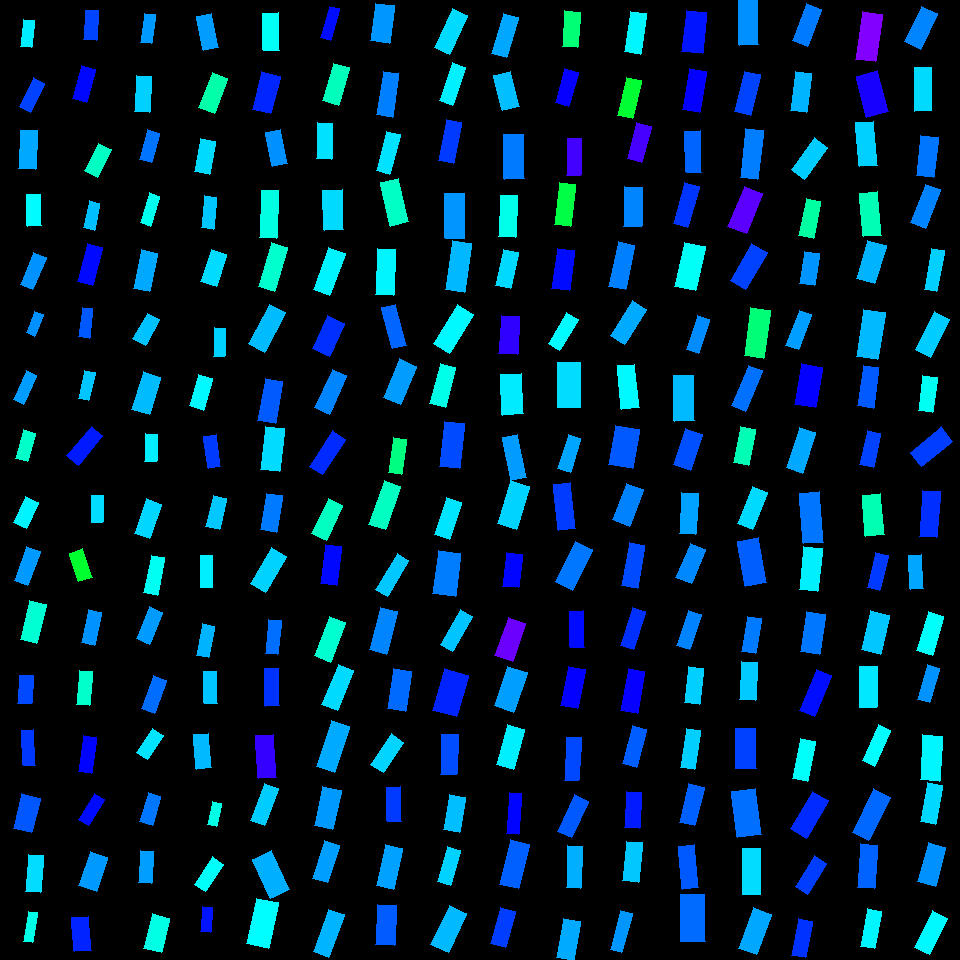

The file beside this chart, header and first rows:
, angleRotated, color, length, logWidthLengthRatio, x, y, centerX, centerY, width, lengthRotatedProjectX, widthRotatedProjectX, lengthRotatedProjectY, widthRotatedProjectY, vertexRightBottom, vertexRightTop, vertexLeftBottom, vertexLeftTop
0, 1.674, 0.5119, 27.01, -0.8753, 27.46, 33.18, 30, 30, 11.26, -2.773, 11.2, 26.87, -1.156, (31, 47), (20, 46), (34, 20), (23, 19)
1, 2.022, 0.6234, 32.16, -0.9591, 31.93, 95.13, 30, 90, 12.33, -14.01, 11.09, 28.95, -5.371, (30, 112), (19, 106), (44, 83), (33, 77)
2, 1.619, 0.5556, 38.14, -0.8241, 28.01, 149.6, 30, 150, 16.73, -1.845, 16.71, 38.1, -0.8094, (35, 169), (18, 168), (37, 130), (20, 130)
3, 1.533, 0.5019, 31.3, -0.7659, 33.93, 210.4, 30, 210, 14.55, 1.182, 14.54, 31.28, 0.5495, (41, 225), (27, 226), (40, 194), (26, 194)
4, 1.965, 0.5701, 35.47, -0.9729, 33.36, 271, 30, 270, 13.41, -13.61, 12.38, 32.75, -5.146, (32, 289), (20, 284), (46, 257), (33, 252)
5, 1.959, 0.5721, 22.84, -0.8764, 34.9, 323.7, 30, 330, 9.507, -8.652, 8.799, 21.14, -3.602, (34, 336), (26, 332), (43, 314), (34, 311)
6, 1.998, 0.564, 31.61, -1.059, 25.32, 387.4, 30, 390, 10.96, -13.1, 9.979, 28.77, -4.543, (23, 404), (13, 399), (36, 375), (26, 370)
7, 1.836, 0.4648, 29.64, -0.8693, 25.29, 445.9, 30, 450, 12.43, -7.771, 11.99, 28.6, -3.258, (27, 461), (15, 458), (35, 433), (23, 429)
8, 1.999, 0.5068, 28.86, -0.6993, 25.67, 512.7, 30, 510, 14.34, -11.98, 13.05, 26.25, -5.952, (26, 528), (13, 522), (38, 502), (25, 496)
9, 1.923, 0.5662, 36.4, -0.9073, 27.27, 566.2, 30, 570, 14.69, -12.57, 13.79, 34.16, -5.071, (27, 585), (14, 580), (40, 551), (26, 546)
10, 1.804, 0.4717, 39.19, -0.82, 33.08, 622, 30, 630, 17.26, -9.067, 16.79, 38.12, -3.993, (36, 643), (20, 639), (46, 604), (29, 600)
11, 1.613, 0.6189, 27.96, -0.6936, 25.46, 689.3, 30, 690, 13.97, -1.189, 13.96, 27.93, -0.5942, (31, 703), (17, 703), (33, 675), (19, 675)
12, 1.532, 0.6301, 35.35, -1.075, 28.53, 747.7, 30, 750, 12.07, 1.376, 12.06, 35.33, 0.4697, (35, 765), (23, 765), (33, 729), (21, 730)
13, 1.81, 0.61, 35.81, -0.6448, 26.8, 813.3, 30, 810, 18.79, -8.496, 18.25, 34.79, -4.458, (31, 832), (13, 828), (40, 798), (21, 793)
14, 1.655, 0.522, 37.02, -0.9021, 34.77, 873.5, 30, 870, 15.02, -3.116, 14.97, 36.89, -1.264, (40, 892), (25, 891), (43, 855), (28, 854)
15, 1.713, 0.4846, 30.2, -1.181, 30.48, 927.1, 30, 930, 9.275, -4.293, 9.181, 29.9, -1.318, (32, 942), (23, 941), (37, 912), (28, 911)
16, 1.626, 0.6216, 29.46, -0.8277, 91.02, 25.31, 90, 30, 12.88, -1.64, 12.86, 29.42, -0.7168, (96, 40), (83, 39), (98, 10), (85, 10)
17, 1.841, 0.6617, 34.19, -0.8782, 84.26, 84.21, 90, 90, 14.2, -9.114, 13.69, 32.95, -3.787, (86, 102), (72, 98), (95, 69), (81, 65)
18, 2.023, 0.4609, 30.87, -0.7672, 97.82, 160.2, 90, 150, 14.33, -13.49, 12.89, 27.76, -6.263, (97, 177), (84, 170), (111, 149), (98, 143)
19, 1.773, 0.5416, 27.55, -0.9471, 91.94, 215.5, 90, 210, 10.69, -5.542, 10.47, 26.99, -2.15, (94, 230), (83, 227), (99, 203), (89, 200)
20, 1.835, 0.661, 38.76, -0.8767, 89.9, 264.5, 90, 270, 16.13, -10.12, 15.57, 37.41, -4.212, (92, 285), (77, 281), (102, 247), (87, 243)
21, 1.702, 0.6088, 29.59, -0.9926, 85.52, 322.8, 90, 330, 10.96, -3.867, 10.87, 29.33, -1.433, (89, 338), (78, 336), (92, 308), (82, 307)
22, 1.787, 0.5377, 28.98, -0.9968, 86.72, 385.5, 90, 390, 10.7, -6.204, 10.45, 28.31, -2.29, (88, 400), (78, 398), (95, 372), (84, 370)
23, 2.262, 0.6497, 38.56, -0.9691, 84.81, 445.6, 90, 450, 14.63, -24.6, 11.27, 29.7, -9.332, (78, 465), (66, 455), (102, 435), (91, 426)
24, 1.589, 0.522, 27.53, -0.8559, 97.24, 509.1, 90, 510, 11.7, -0.4892, 11.69, 27.52, -0.2079, (102, 522), (91, 522), (103, 495), (91, 495)
25, 1.247, 0.3636, 29.9, -0.7384, 80.67, 565.4, 90, 570, 14.29, 9.503, 13.55, 28.35, 4.541, (92, 577), (78, 581), (82, 548), (69, 553)
26, 1.778, 0.5709, 33.15, -0.9059, 91.68, 627.5, 90, 630, 13.4, -6.825, 13.11, 32.44, -2.758, (94, 645), (81, 642), (101, 612), (88, 609)
27, 1.651, 0.4656, 34.29, -0.936, 84.38, 687.9, 90, 690, 13.45, -2.756, 13.4, 34.18, -1.081, (89, 705), (76, 704), (92, 671), (79, 670)
28, 1.722, 0.6653, 35.99, -1.034, 87.41, 754.6, 90, 750, 12.79, -5.407, 12.65, 35.58, -1.922, (91, 773), (78, 771), (96, 737), (83, 735)
29, 2.11, 0.66, 31.05, -0.9663, 91.39, 809.5, 90, 810, 11.82, -15.95, 10.14, 26.65, -6.067, (88, 825), (78, 819), (104, 799), (94, 793)
30, 1.903, 0.5658, 36.42, -0.6952, 93.41, 871.5, 90, 870, 18.17, -11.87, 17.18, 34.43, -5.923, (96, 891), (78, 885), (107, 857), (90, 851)
31, 1.495, 0.6432, 34.38, -0.7155, 81.47, 933.9, 90, 930, 16.81, 2.613, 16.76, 34.28, 1.278, (91, 950), (74, 951), (88, 916), (71, 917)
32, 1.691, 0.5663, 29.28, -0.9709, 148.3, 28.44, 150, 30, 11.09, -3.512, 11.01, 29.07, -1.33, (151, 43), (140, 42), (155, 14), (144, 13)
33, 1.633, 0.5303, 36.65, -0.873, 143.2, 94.02, 150, 90, 15.31, -2.264, 15.28, 36.58, -0.9456, (149, 112), (134, 111), (151, 76), (136, 75)
34, 1.859, 0.5915, 30.59, -0.8876, 149.5, 146.4, 150, 150, 12.59, -8.686, 12.07, 29.33, -3.576, (151, 162), (139, 159), (159, 133), (147, 129)
35, 1.889, 0.4893, 31.59, -1.094, 150, 209.4, 150, 210, 10.58, -9.877, 10.05, 30, -3.308, (150, 226), (140, 222), (159, 196), (149, 192)
36, 1.782, 0.5557, 38.93, -0.8336, 145.5, 270.8, 150, 270, 16.92, -8.168, 16.54, 38.07, -3.549, (149, 291), (133, 288), (157, 253), (141, 249)
37, 2.078, 0.5396, 29.61, -0.7445, 146.1, 329.5, 150, 330, 14.06, -14.38, 12.29, 25.89, -6.828, (145, 345), (132, 338), (159, 319), (147, 313)
38, 1.867, 0.5432, 39.33, -0.7572, 146.1, 393.2, 150, 390, 18.45, -11.49, 17.64, 37.62, -5.388, (149, 414), (131, 409), (160, 377), (143, 371)
39, 1.595, 0.5108, 27.83, -0.822, 150.8, 447.9, 150, 450, 12.23, -0.6771, 12.23, 27.82, -0.2976, (156, 461), (144, 461), (157, 434), (145, 433)
40, 1.907, 0.5268, 36.67, -0.8159, 147.9, 518.9, 150, 510, 16.22, -12.09, 15.31, 34.62, -5.348, (149, 538), (134, 533), (161, 504), (146, 498)
41, 1.768, 0.4923, 38.41, -1.016, 154.4, 575.4, 150, 570, 13.9, -7.539, 13.63, 37.66, -2.729, (157, 595), (143, 592), (164, 557), (151, 555)
42, 1.954, 0.5649, 34.41, -0.8529, 149.4, 625.7, 150, 630, 14.67, -12.88, 13.6, 31.91, -5.489, (149, 644), (136, 638), (162, 612), (149, 606)
43, 1.914, 0.5953, 34.85, -0.9259, 153.8, 694.5, 150, 690, 13.81, -11.73, 13, 32.82, -4.647, (154, 713), (141, 708), (166, 680), (153, 675)
44, 2.175, 0.5169, 29.3, -0.767, 150, 744, 150, 750, 13.6, -16.65, 11.2, 24.11, -7.73, (147, 759), (136, 752), (163, 735), (152, 728)
45, 1.853, 0.5887, 30.51, -0.8437, 150.4, 808.9, 150, 810, 13.12, -8.496, 12.6, 29.3, -3.654, (152, 825), (139, 821), (160, 796), (148, 792)
46, 1.646, 0.5632, 31.78, -0.9303, 146, 867.2, 150, 870, 12.53, -2.388, 12.5, 31.69, -0.9417, (151, 883), (138, 882), (153, 851), (140, 850)
47, 1.82, 0.483, 35.5, -0.6793, 156.7, 933.1, 150, 930, 18, -8.74, 17.44, 34.41, -4.431, (161, 952), (143, 948), (169, 918), (152, 913)
48, 1.378, 0.5635, 34.85, -0.8332, 207.4, 32.15, 210, 30, 15.15, 6.682, 14.87, 34.2, 2.904, (218, 47), (203, 50), (211, 13), (196, 16)
49, 1.935, 0.4436, 37.97, -0.8187, 213.4, 92.86, 210, 90, 16.74, -13.52, 15.65, 35.48, -5.964, (214, 113), (198, 107), (227, 78), (212, 72)
50, 1.746, 0.5239, 33.43, -0.7886, 204.9, 156.3, 210, 150, 15.19, -5.817, 14.96, 32.92, -2.644, (209, 174), (194, 171), (215, 141), (200, 138)
51, 1.675, 0.5369, 32.29, -0.9776, 208.8, 212.5, 210, 210, 12.15, -3.352, 12.08, 32.12, -1.261, (213, 229), (201, 227), (216, 197), (204, 195)
52, 1.897, 0.5225, 33.85, -0.7223, 213.7, 268.3, 210, 270, 16.44, -10.85, 15.57, 32.06, -5.267, (216, 286), (200, 281), (226, 254), (211, 249)
53, 1.595, 0.5293, 28.86, -0.9815, 219.6, 342.4, 210, 330, 10.81, -0.7101, 10.81, 28.85, -0.2661, (224, 356), (213, 356), (225, 328), (214, 327)
54, 1.853, 0.503, 32.53, -0.7881, 201.1, 392.4, 210, 390, 14.79, -9.054, 14.21, 31.25, -4.117, (203, 410), (189, 405), (212, 378), (198, 374)
55, 1.425, 0.6283, 32.1, -0.9547, 212.4, 451.4, 210, 450, 12.36, 4.658, 12.22, 31.76, 1.793, (220, 466), (208, 468), (216, 434), (203, 436)
56, 1.799, 0.5358, 32.13, -0.8439, 216.3, 512.5, 210, 510, 13.82, -7.272, 13.46, 31.3, -3.127, (219, 529), (205, 526), (226, 498), (213, 495)
57, 1.574, 0.5103, 31.76, -1.002, 206.6, 571.9, 210, 570, 11.66, -0.08666, 11.66, 31.76, -0.0318, (212, 587), (200, 587), (212, 555), (200, 555)
58, 1.76, 0.5491, 32.28, -0.9527, 205.2, 640.8, 210, 630, 12.45, -6.08, 12.23, 31.71, -2.345, (208, 657), (196, 655), (214, 626), (202, 623)
59, 1.559, 0.5384, 32.19, -0.9253, 210.5, 687.6, 210, 690, 12.76, 0.3801, 12.76, 32.19, 0.1507, (217, 703), (204, 703), (216, 671), (203, 671)
... 196 more rows
